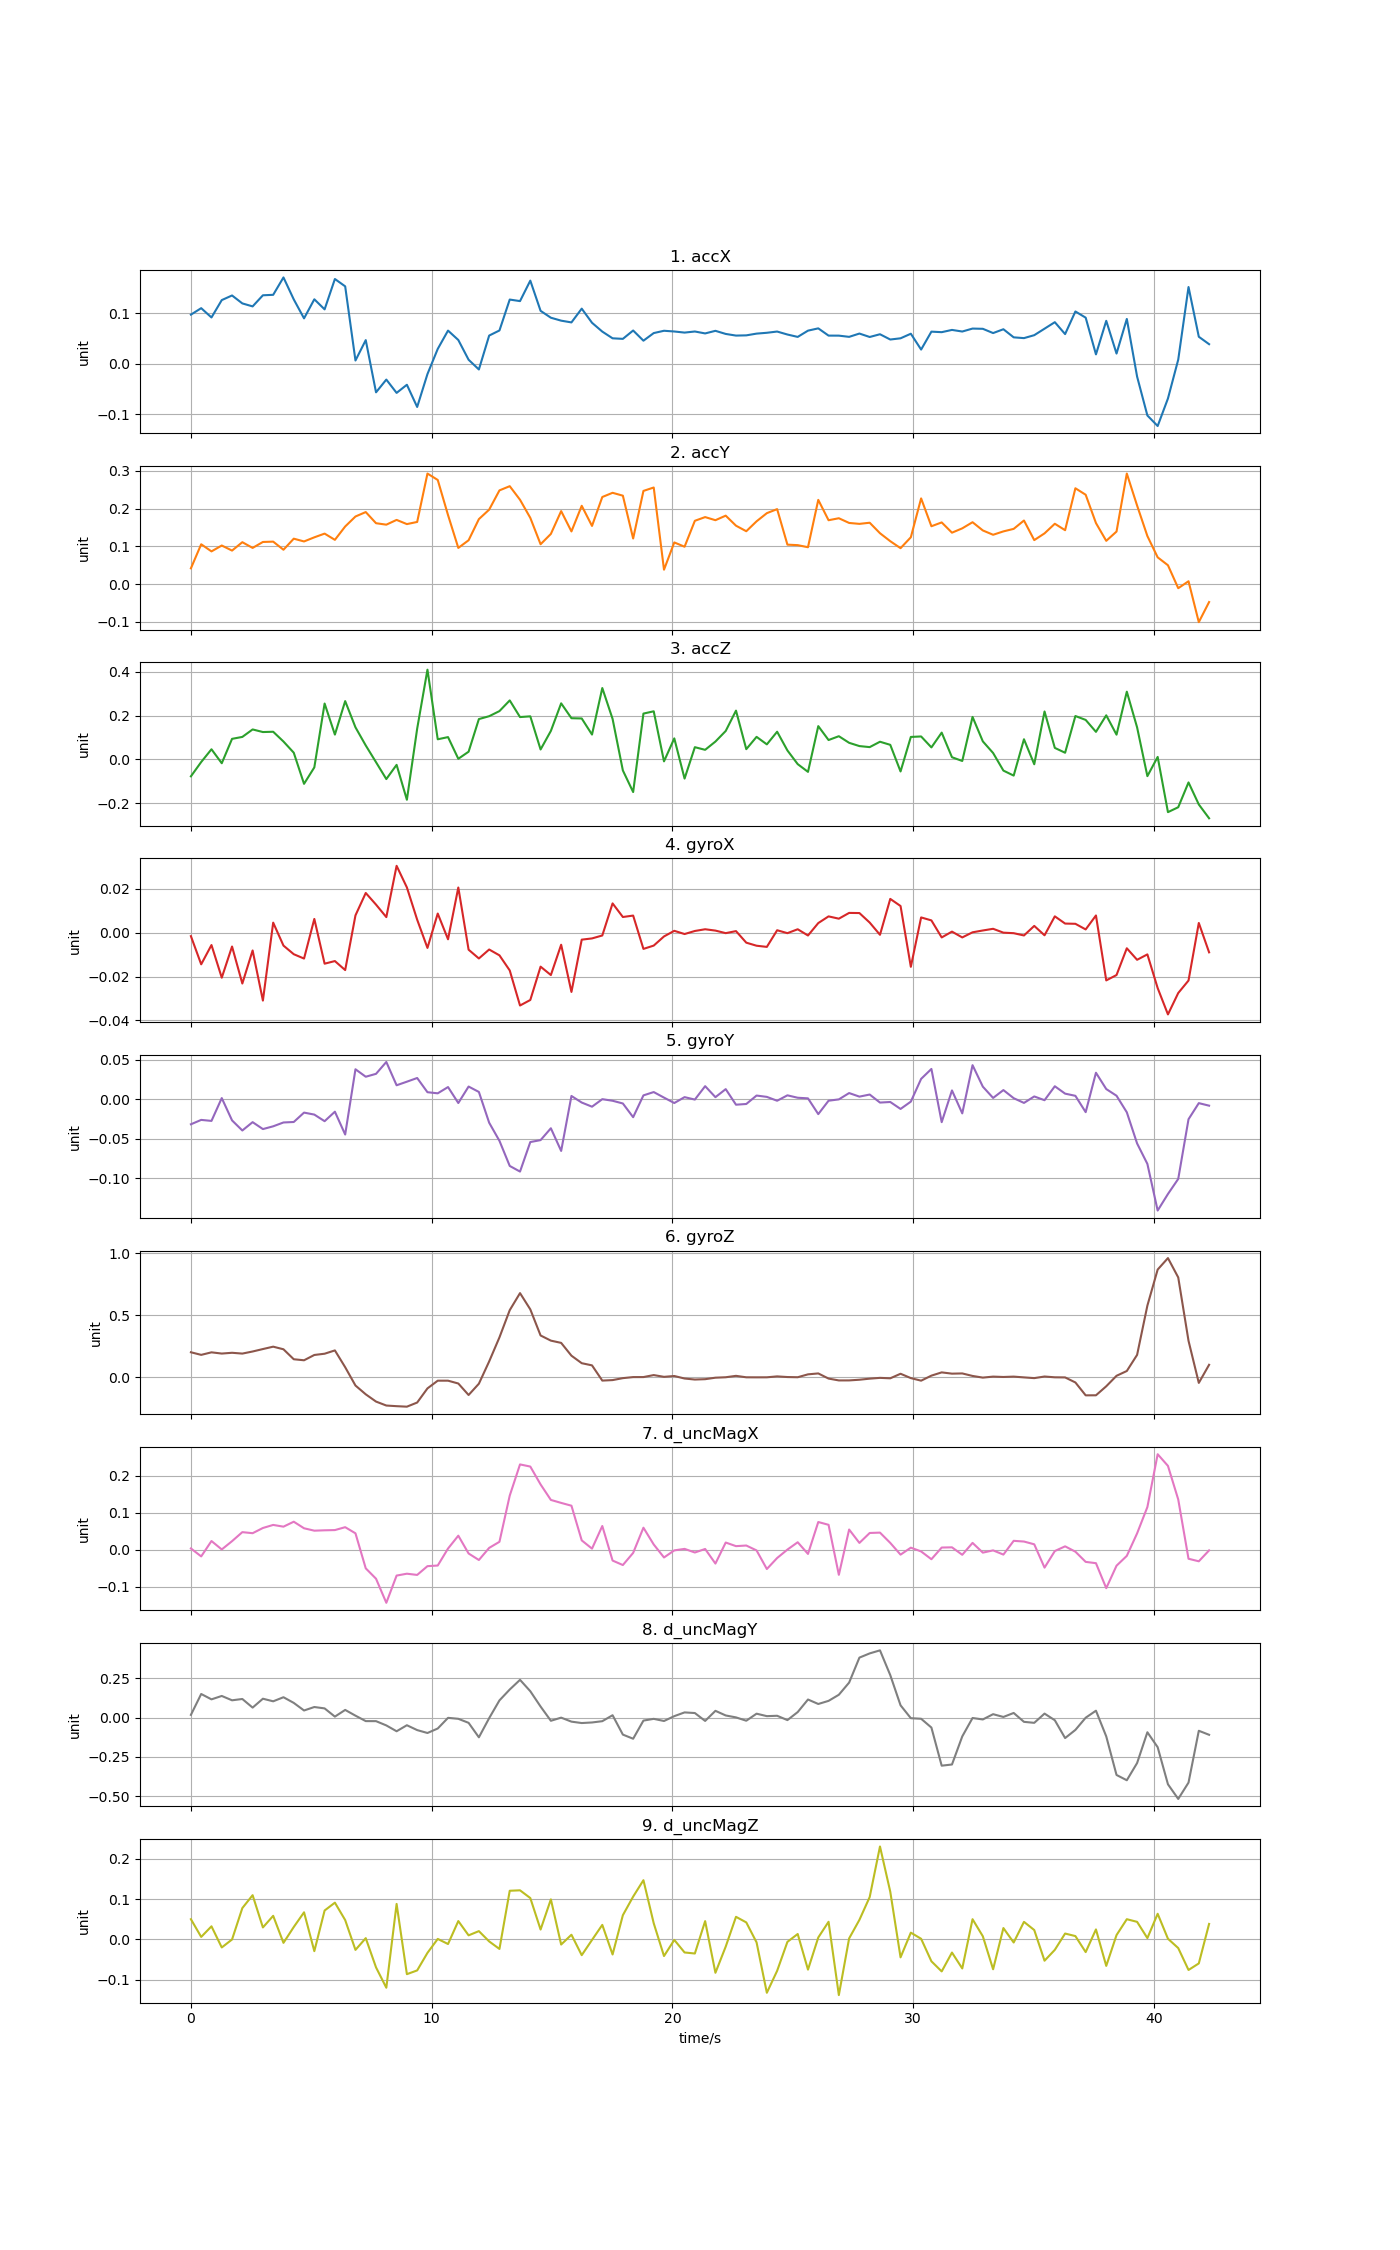

Data behind this chart, as committed beside it:
time, accX, accY, accZ, gyroX, gyroY, gyroZ, d_uncMagX, d_uncMagY, d_uncMagZ
0, 0.09686, 0.0418, -0.07744, -0.001593, -0.03161, 0.2008, 0.00325, 0.01704, 0.05013
0.4272, 0.1096, 0.1055, -0.01206, -0.01442, -0.02608, 0.1799, -0.01825, 0.1499, 0.006179
0.8544, 0.09124, 0.08663, 0.04625, -0.005637, -0.02735, 0.2002, 0.02335, 0.1158, 0.03248
1.282, 0.1256, 0.1022, -0.01766, -0.02051, 0.001454, 0.1904, 0.0005631, 0.1374, -0.01995
1.709, 0.1347, 0.08876, 0.09386, -0.006312, -0.0267, 0.1966, 0.02299, 0.1098, -0.0001862
2.136, 0.119, 0.111, 0.1027, -0.02317, -0.03946, 0.1902, 0.04742, 0.1181, 0.07771
2.563, 0.1131, 0.09584, 0.1369, -0.00811, -0.02892, 0.207, 0.04453, 0.06327, 0.1097
2.99, 0.1351, 0.1116, 0.125, -0.03093, -0.03767, 0.2267, 0.05864, 0.1198, 0.0297
3.418, 0.136, 0.1124, 0.1263, 0.004566, -0.03417, 0.2459, 0.06692, 0.1034, 0.05851
3.845, 0.1704, 0.09098, 0.08166, -0.005894, -0.02933, 0.2248, 0.06224, 0.1293, -0.008543
4.272, 0.127, 0.1203, 0.03055, -0.009818, -0.02873, 0.1445, 0.07562, 0.09325, 0.03077
4.699, 0.08947, 0.1129, -0.1118, -0.0118, -0.01687, 0.1363, 0.05786, 0.04499, 0.06723
5.126, 0.1272, 0.1238, -0.03656, 0.006253, -0.01938, 0.179, 0.05137, 0.06701, -0.02911
5.554, 0.1073, 0.1337, 0.2553, -0.01413, -0.02771, 0.1891, 0.05238, 0.05824, 0.07167
5.981, 0.1673, 0.1172, 0.1133, -0.01294, -0.01573, 0.2157, 0.05299, 0.005887, 0.09116
6.408, 0.1528, 0.1525, 0.2664, -0.01704, -0.04455, 0.08042, 0.06081, 0.04855, 0.04802
6.835, 0.006193, 0.1789, 0.1466, 0.007869, 0.03783, -0.06706, 0.04424, 0.01202, -0.026
7.262, 0.04649, 0.1907, 0.06366, 0.01808, 0.02841, -0.138, -0.05053, -0.02262, 0.003123
7.69, -0.0567, 0.1612, -0.01289, 0.01277, 0.03208, -0.1964, -0.07867, -0.0229, -0.06941
8.117, -0.03148, 0.1573, -0.08997, 0.007083, 0.04707, -0.2283, -0.1438, -0.0501, -0.1198
8.544, -0.05781, 0.1699, -0.025, 0.03045, 0.01764, -0.2335, -0.07014, -0.08722, 0.08803
8.971, -0.04174, 0.1588, -0.1845, 0.0206, 0.02216, -0.2375, -0.06506, -0.04885, -0.08619
9.398, -0.08562, 0.1645, 0.1405, 0.005906, 0.02681, -0.2041, -0.06837, -0.07978, -0.07688
9.826, -0.02059, 0.2926, 0.41, -0.006951, 0.008874, -0.09026, -0.04465, -0.09824, -0.03339
10.25, 0.0291, 0.2756, 0.09187, 0.008705, 0.007473, -0.02809, -0.04295, -0.06971, 0.001252
10.68, 0.06533, 0.1827, 0.1019, -0.003021, 0.01537, -0.02804, 0.003019, -0.001847, -0.01145
11.11, 0.04672, 0.09584, 0.002773, 0.02058, -0.004784, -0.05085, 0.03781, -0.007985, 0.04554
11.53, 0.007718, 0.1161, 0.03509, -0.007758, 0.01602, -0.1434, -0.01034, -0.03363, 0.0101
11.96, -0.01153, 0.172, 0.1842, -0.01176, 0.00921, -0.05251, -0.02798, -0.1257, 0.02057
12.39, 0.05547, 0.1971, 0.1974, -0.007672, -0.02965, 0.127, 0.004767, -0.003771, -0.004957
12.82, 0.06556, 0.248, 0.2207, -0.01033, -0.05251, 0.3208, 0.02126, 0.1092, -0.02364
13.24, 0.1266, 0.2592, 0.2696, -0.0172, -0.0842, 0.54, 0.1463, 0.1784, 0.1207
13.67, 0.1236, 0.2232, 0.1935, -0.03319, -0.09133, 0.6773, 0.2307, 0.24, 0.1218
14.1, 0.1641, 0.1754, 0.1968, -0.03067, -0.05404, 0.5462, 0.2249, 0.1675, 0.1026
14.52, 0.1043, 0.1055, 0.0453, -0.01549, -0.05159, 0.3361, 0.1765, 0.06994, 0.02447
14.95, 0.09075, 0.1328, 0.1301, -0.0193, -0.03665, 0.2945, 0.1346, -0.02057, 0.09933
15.38, 0.08494, 0.1932, 0.2563, -0.0055, -0.06526, 0.2763, 0.1265, -0.0006002, -0.01272
15.81, 0.08148, 0.1394, 0.1882, -0.02701, 0.004129, 0.1733, 0.1189, -0.02603, 0.0116
16.23, 0.1087, 0.2073, 0.187, -0.003184, -0.004181, 0.1128, 0.02509, -0.03493, -0.03908
16.66, 0.08076, 0.154, 0.1135, -0.002623, -0.009406, 0.09527, 0.002734, -0.03129, -0.001301
17.09, 0.06332, 0.2305, 0.3262, -0.001284, 7.72586e-05, -0.02738, 0.06401, -0.02311, 0.03603
17.52, 0.05007, 0.2416, 0.1851, 0.01333, -0.001918, -0.02335, -0.02951, 0.01478, -0.03736
17.94, 0.04897, 0.234, -0.05054, 0.007133, -0.005353, -0.007639, -0.04164, -0.1085, 0.06006
18.37, 0.06548, 0.1207, -0.1493, 0.007786, -0.02267, 0.0008217, -0.00876, -0.1348, 0.1061
18.8, 0.04537, 0.2466, 0.2094, -0.007394, 0.004876, 0.0009953, 0.05943, -0.01933, 0.1469
19.22, 0.0604, 0.2557, 0.2198, -0.005893, 0.009067, 0.01701, 0.01402, -0.008285, 0.04011
19.65, 0.06497, 0.0382, -0.009018, -0.001718, 0.002046, 0.002853, -0.02114, -0.02193, -0.04123
20.08, 0.06354, 0.1103, 0.09599, 0.0008408, -0.004774, 0.009597, -0.001992, 0.008936, -0.001267
20.51, 0.06137, 0.09897, -0.08771, -0.0006259, 0.002651, -0.01067, 0.002101, 0.03274, -0.03235
20.93, 0.06353, 0.1676, 0.05576, 0.0007679, -0.0004247, -0.01891, -0.007694, 0.02873, -0.03496
21.36, 0.05972, 0.1774, 0.04371, 0.001552, 0.0165, -0.01602, 0.001838, -0.02144, 0.04537
21.79, 0.06485, 0.1692, 0.0815, 0.0009426, 0.002615, -0.004032, -0.03766, 0.04277, -0.08276
22.21, 0.0587, 0.1812, 0.1298, -0.0002192, 0.01277, -0.0004753, 0.01927, 0.01329, -0.01783
22.64, 0.05546, 0.1546, 0.2229, 0.0007071, -0.006888, 0.01083, 0.009505, 0.0009825, 0.05604
23.07, 0.05589, 0.14, 0.04668, -0.00456, -0.005995, -0.0007908, 0.01121, -0.02015, 0.04218
23.5, 0.05933, 0.1662, 0.1029, -0.00595, 0.004655, -0.00112, -0.002074, 0.02466, -0.007335
23.92, 0.06099, 0.1878, 0.06866, -0.006484, 0.002973, -0.0008786, -0.05238, 0.008947, -0.1323
24.35, 0.06343, 0.1985, 0.1264, 0.001103, -0.001905, 0.006475, -0.02261, 0.01132, -0.07788
24.78, 0.05755, 0.1045, 0.04083, -0.0002271, 0.004933, 0.001266, 0.0001538, -0.01619, -0.006066
25.2, 0.05283, 0.1031, -0.02166, 0.001554, 0.001883, -0.0002983, 0.02006, 0.03486, 0.01342
... 40 more rows
